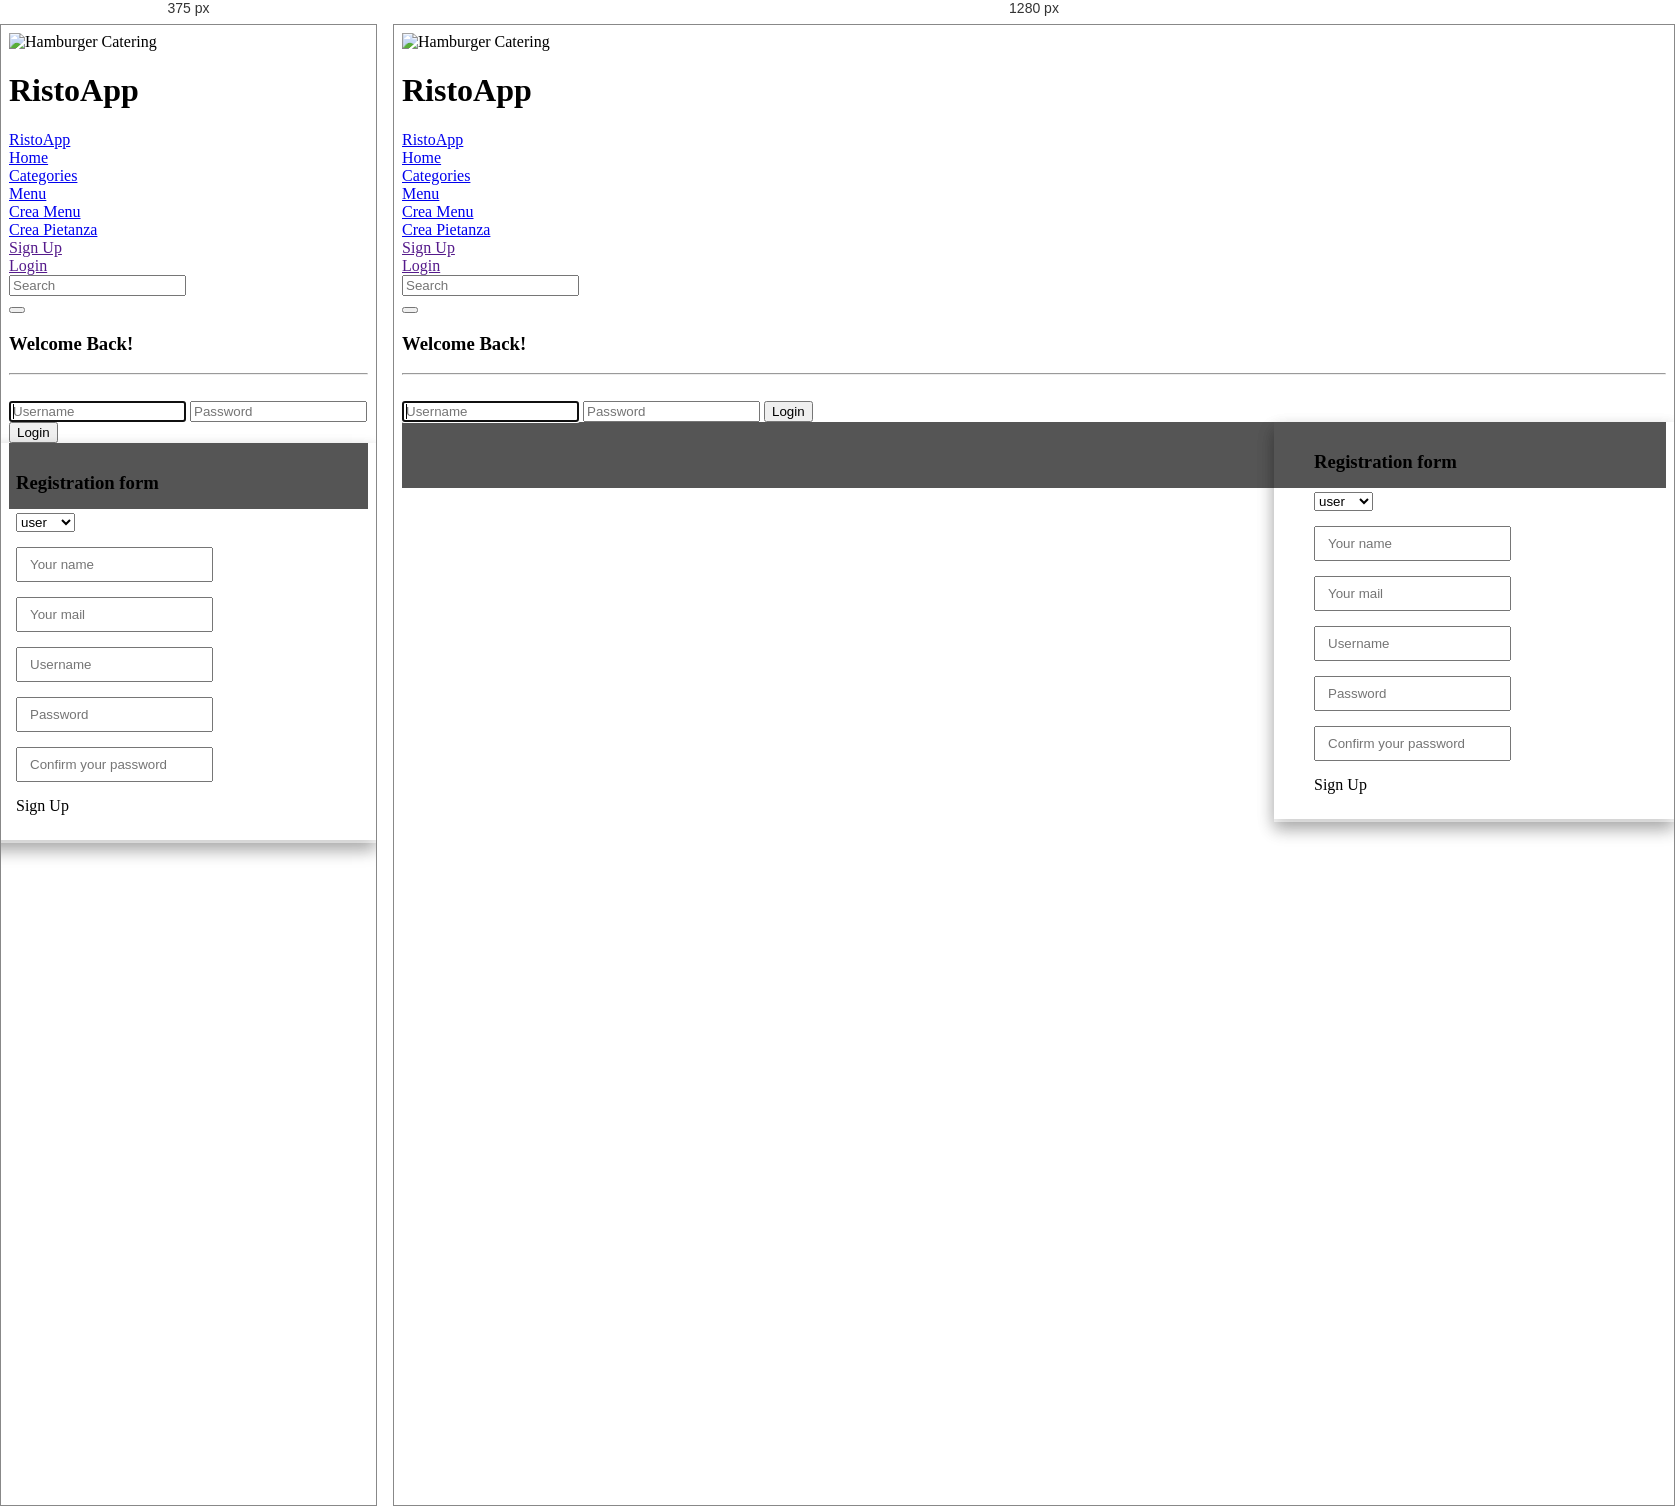
Rendered at 375 px and 1280 px, left to right.

<!-- file: index.html -->
<!DOCTYPE html>
<html lang="en">
<head>
    <title>RistoApp</title>
    <meta charset="utf-8">
    <meta name="viewport" content="width=device-width, initial-scale=1">
    <link rel="stylesheet" href="https://maxcdn.bootstrapcdn.com/bootstrap/3.3.7/css/bootstrap.min.css">

    <link href="cssFiles/sidebarBootstrap.css" rel="stylesheet">
    <link href="cssFiles/generalCSS.css" rel="stylesheet">

    <!-- Script di angularjs e di angularjs-route-->
    <script src="lib/node_modules/angular/angular.js"></script>
    <script src="lib/node_modules/ngstorage/ngStorage.js"></script>
    <script src="lib/node_modules/angular-route/angular-route.js"></script>
    <script src="lib/node_modules/jquery/dist/jquery.js"></script>
    <script src="lib/js/bootstrap.js"></script>

    <!-- Per far girare tutta l'app -->
    <script src="js/app.js"></script>

    <script src="js/services/ajaxService.js"></script>
    <script src="js/controllers/CreaPietanzaController.js"></script>
    <script src="js/controllers/creaMenuController.js"></script>
    <script src="js/controllers/CreaCategoriaController.js"></script>
    <script src="js/controllers/headerController.js"></script>

    <!-- Inizio script visualizzazione menu -->
    <script src="js/controllers/MenuController.js"></script>
    <script src="js/services/MenuService.js"></script>
    <script src="lib/js/html2canvas.js"></script>
    <script src="lib/js/pdfmake.min.js"></script>
    <script src="lib/js/vfs_fonts.js"></script>
    <script src="js/controllers/CreaCategoriaController.js"></script>
    <!-- Fine script visualizzazione menu -->

    <!-- Inizio script ricerca menu -->
    <script src="js/controllers/RicercaMenuController.js"></script>
    <!-- Fine script ricerca menu -->

    <link href="cssFiles/menu.css" rel="stylesheet">
    <link href="cssFiles/project.css" rel="stylesheet">
    <link href="cssFiles/registerForm.css" rel="stylesheet">
    <!--
        <link href="lib/css/sideMenu.css" rel="stylesheet">
    -->
    <link rel="stylesheet" href="https://www.w3schools.com/w3css/4/w3.css">
    <link rel="stylesheet" href="https://cdnjs.cloudflare.com/ajax/libs/font-awesome/4.7.0/css/font-awesome.min.css">


</head>
<body ng-app="ristoApp">

<header class="w3-display-container w3-content w3-wide" style="max-width:1600px;min-width:500px" id="home">
    <img class="w3-image" src="http://www.karismahotels.com/gourmetinclusive/images/main/platemain.jpg" alt="Hamburger Catering" width="1600" height="800">
    <div class="w3-display-bottomleft w3-padding-large w3-opacity">
        <h1 class="w3-xxlarge">RistoApp</h1>
    </div>
</header>


<div ng-controller="headerController">
    <nav role="navigation" class="navbar navbar-default">
        <div class="container-fluid">
            <div class="navbar-header">
                <a class="navbar-brand" href="#">RistoApp</a>

            </div>
            <ul class="nav navbar-nav">
                <li class="active"><a href="#">Home</a></li>
                <li><a href="#!monday">Categories</a></li>
                <li><a href="#!table">Menu</a></li>
                <li><a href="#!creamenu">Crea Menu</a></li>
                <li><a href="#!creaPietanza">Crea Pietanza</a></li>
            </ul>
            <ul class="nav navbar-nav navbar-right">
                <li><a ng-click="registerClick()" href=""><span class="glyphicon glyphicon-user"></span> Sign Up</a></li>
                <li><a ng-click="loginClick()" href=""><span class="glyphicon glyphicon-log-in"></span> Login</a></li>
            </ul>
            <form class="navbar-form navbar-right">
                <div class="input-group">
                    <input type="text" class="form-control search-input" placeholder="Search">
                    <div class="input-group-btn">
                        <button class="btn btn-default" type="submit">
                            <i class="glyphicon glyphicon-search"></i>
                        </button>
                    </div>
                </div>
            </form>
        </div>
        <div ng-hide="loghide" ng-click="checkBounds()" id="myDropdown" class="dropdown-content-login">
            <div class="wrapper">
                <form action="" method="post" name="Login_Form" class="form-signin-login">
                    <h3 class="form-signin-heading-login">Welcome Back!</h3>
                    <hr class="colorgraph">
                    <br>
                    <input type="text" class="form-control form-control-login" name="Username" placeholder="Username" required="" autofocus="" />
                    <input type="password" class="form-control form-control-login" name="Password" placeholder="Password" required=""/>
                    <button class="btn btn-lg btn-primary btn-block"  name="Submit" value="Login" type="Submit">Login</button>
                </form>
            </div>
        </div>
        <div ng-hide="reghide" class="dropdown-content-register">
            <div class="main-login main-center">
                <h3>Registration form</h3>
                <form class="" method="post" action="#">
                    <div class="form-group">
                        <div class="cols-sm-10">
                            <div class="input-group">
                                <select id="typeChoicer">
                                    <option value="user">user</option>
                                    <option value="admin">admin</option>
                                </select>
                            </div>
                        </div>
                    </div>
                    <div class="form-group">
                        <div class="cols-sm-10">
                            <div class="input-group">
                                <span class="input-group-addon"><i class="glyphicon glyphicon-user" aria-hidden="true"></i></span>
                                <input ng-model="name" type="text" class="form-control form-control-register" name="name" id="name"  placeholder="Your name"/>
                            </div>
                        </div>
                    </div>
                    <div class="form-group">
                        <div class="cols-sm-10">
                            <div class="input-group">
                                <span class="input-group-addon"><i class="glyphicon glyphicon-envelope" aria-hidden="true"></i></span>
                                <input ng-model="email" type="text" class="form-control form-control-register" name="email" id="email"  placeholder="Your mail"/>
                            </div>
                        </div>
                    </div>
                    <div class="form-group">
                        <div class="cols-sm-10">
                            <div class="input-group">
                                <span class="input-group-addon"><i class="glyphicon glyphicon-user" aria-hidden="true"></i></span>
                                <input ng-model="username" type="text" class="form-control form-control-register" name="username" id="username"  placeholder="Username"/>
                            </div>
                        </div>
                    </div>
                    <div class="form-group">
                        <div class="cols-sm-10">
                            <div class="input-group">
                                <span class="input-group-addon"><i class="glyphicon glyphicon-lock" aria-hidden="true"></i></span>
                                <input ng-model="password" type="password" class="form-control form-control-register" name="password" id="password"  placeholder="Password"/>
                            </div>
                        </div>
                    </div>
                    <div class="form-group">
                        <div class="cols-sm-10">
                            <div class="input-group">
                                <span class="input-group-addon"><i class="glyphicon glyphicon-lock" aria-hidden="true"></i></span>
                                <input type="password" class="form-control form-control-register" name="confirm" id="confirm"  placeholder="Confirm your password"/>
                            </div>
                        </div>
                    </div>
                    <div class="form-group ">
                        <a ng-click="registerButton()" target="_blank" type="button" id="button" class="btn btn-primary btn-lg btn-block login-button">Sign Up</a>
                    </div>
                </form>
            </div>
        </div>
    </nav>
</div>

<div ng-view></div>

<footer class="w3-container w3-padding-64 w3-light-grey w3-center w3-large">
    <i class="fa fa-facebook-official w3-hover-opacity"></i>
    <i class="fa fa-instagram w3-hover-opacity"></i>
    <i class="fa fa-snapchat w3-hover-opacity"></i>
    <i class="fa fa-pinterest-p w3-hover-opacity"></i>
    <i class="fa fa-twitter w3-hover-opacity"></i>
    <i class="fa fa-linkedin w3-hover-opacity"></i>
</footer>


</body>
</html>

/* @media block from cssFiles/generalCSS.css */
@media screen and (max-width: 767px) {
    .sidenav {
        height: auto;
        padding: 15px;
    }

    .row.content {
        height: auto;
    }
}